5-way image classification set "Images class" from GitHub (albertoranz/Final-Project-DA); label vocabulary: animals, exterior urban, human, interior domestic, natural soundscapes and water.

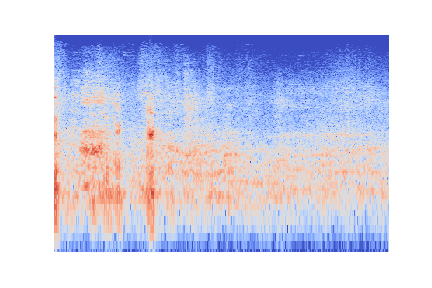
Label: animals

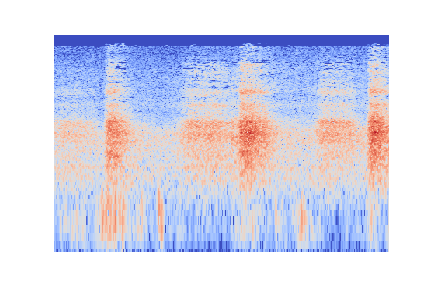
Label: human

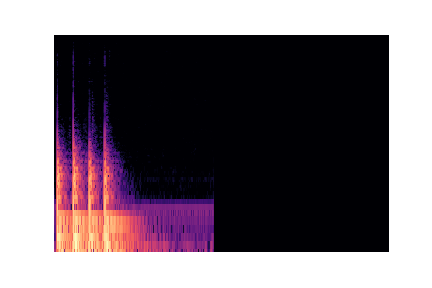
Label: interior domestic

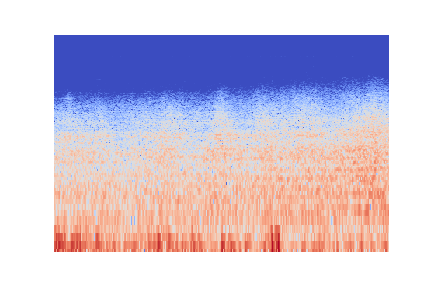
Label: exterior urban

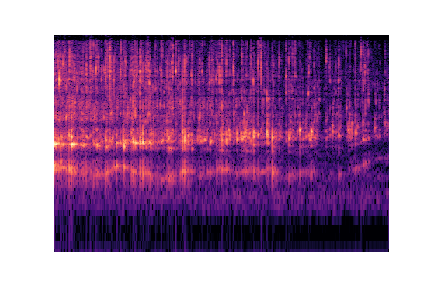
Label: natural soundscapes and water

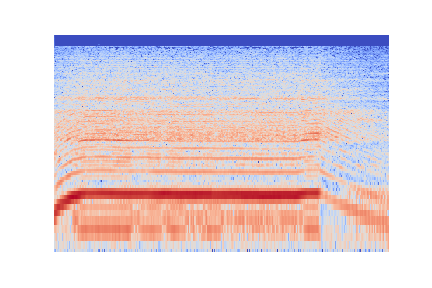
Label: exterior urban
